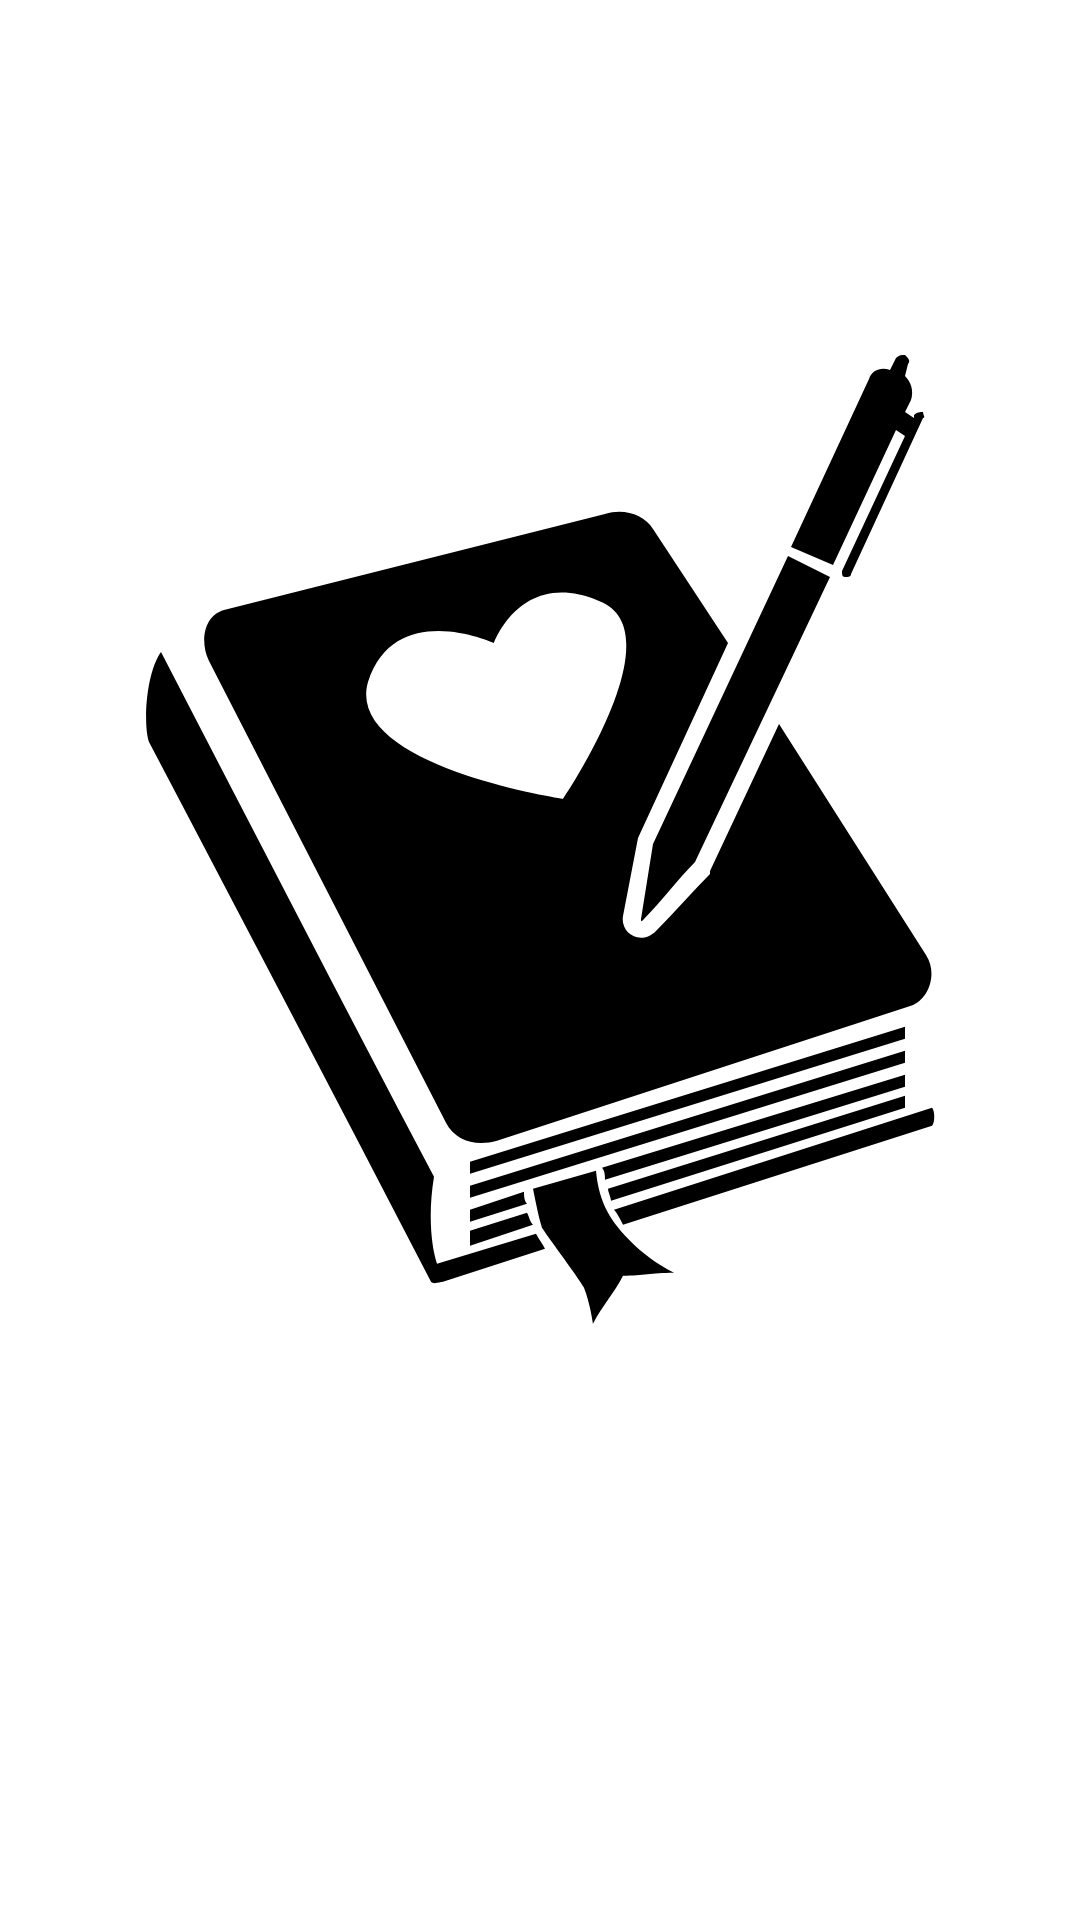

Layout XML and referenced resources for this Android screen:
<!-- AndroidManifest.xml: application theme Theme.NotetakingApp -->
<!-- res/layout/activity_splash.xml -->
<?xml version="1.0" encoding="utf-8"?>
<androidx.constraintlayout.motion.widget.MotionLayout xmlns:android="http://schemas.android.com/apk/res/android"
    xmlns:app="http://schemas.android.com/apk/res-auto"
    xmlns:tools="http://schemas.android.com/tools"
    android:layout_width="match_parent"
    android:layout_height="match_parent"
    android:background="@color/white"
    app:layoutDescription="@xml/action_splash_screen"
    tools:context=".ui.activities.SplashActivity">

    <ImageView
        android:id="@+id/iv_spash_image"
        android:layout_width="wrap_content"
        android:layout_height="wrap_content"
        app:layout_constraintBottom_toBottomOf="parent"
        app:layout_constraintEnd_toEndOf="parent"
        app:layout_constraintStart_toStartOf="parent"
        app:layout_constraintTop_toTopOf="parent"
        app:srcCompat="@drawable/ic_note_splash" />
</androidx.constraintlayout.motion.widget.MotionLayout>
<!-- resources referenced by this layout -->
<resources>
  <color name="white">#FFFFFFFF</color>
  <!-- drawable ic_note_splash: vector/xml drawable (drawable, 2498 chars, omitted) -->
  <style name="Theme.NotetakingApp" parent="Theme.AppCompat.Light.NoActionBar">
          
          <item name="colorPrimary">@color/purple_500</item>
          <item name="colorPrimaryVariant">@color/purple_700</item>
          <item name="colorOnPrimary">@color/white</item>
          
          <item name="colorSecondary">@color/teal_200</item>
          <item name="colorSecondaryVariant">@color/teal_700</item>
          <item name="colorOnSecondary">@color/black</item>
          <item name="windowActionBar">false</item>
          <item name="windowNoTitle">true</item>
          
          <item name="android:statusBarColor" tools:targetApi="l">?attr/colorPrimaryVariant</item>
          
      </style>
  <color name="purple_500">#FF6200EE</color>
  <color name="purple_700">#FF3700B3</color>
  <color name="teal_200">#FF03DAC5</color>
  <color name="teal_700">#FF018786</color>
  <color name="black">#FF000000</color>
</resources>
